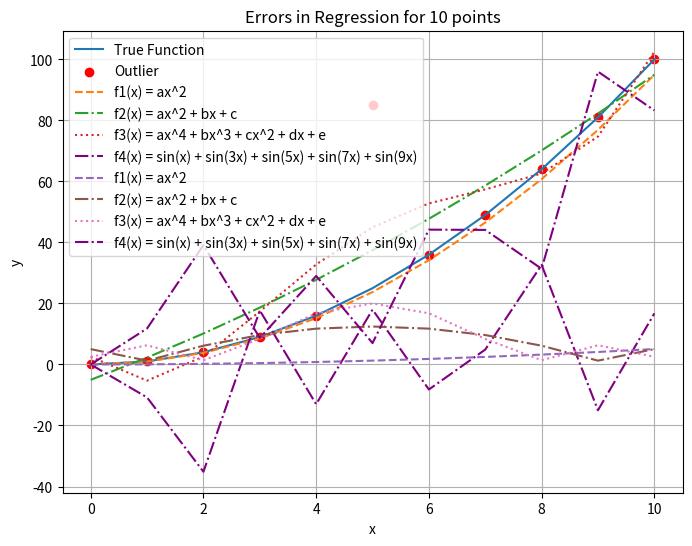
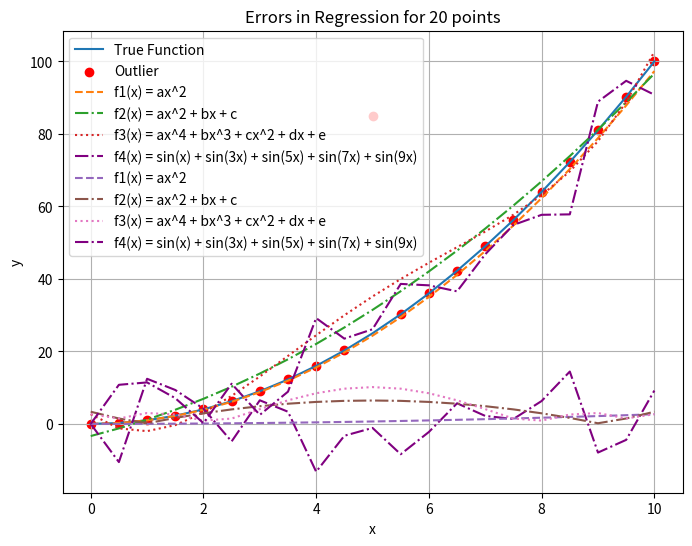
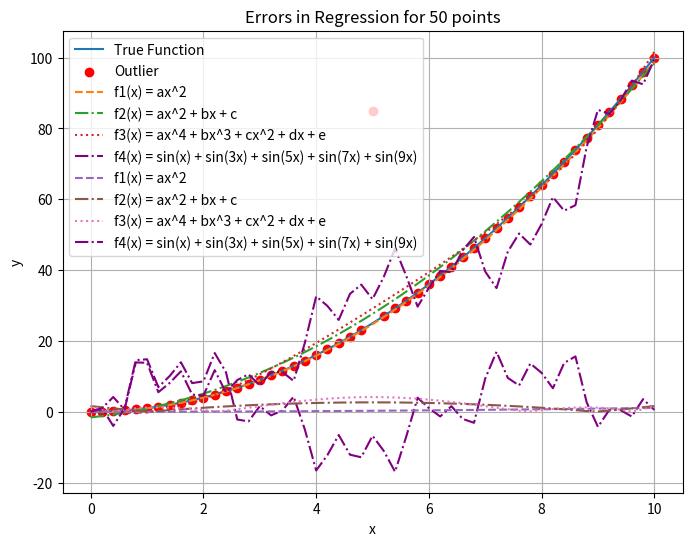
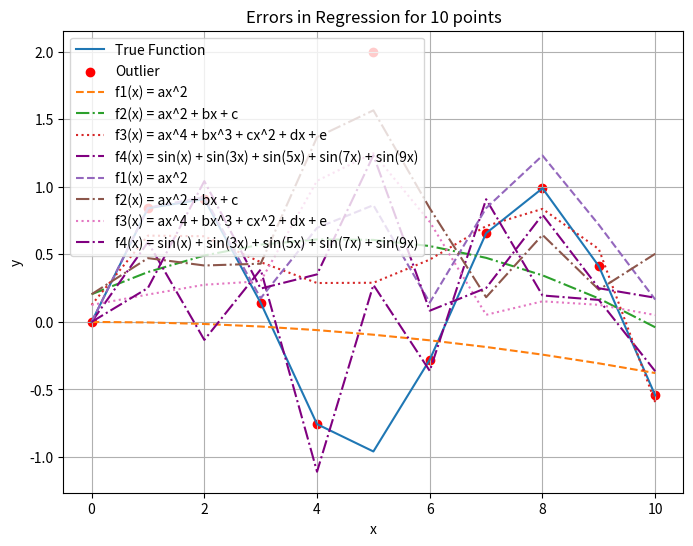
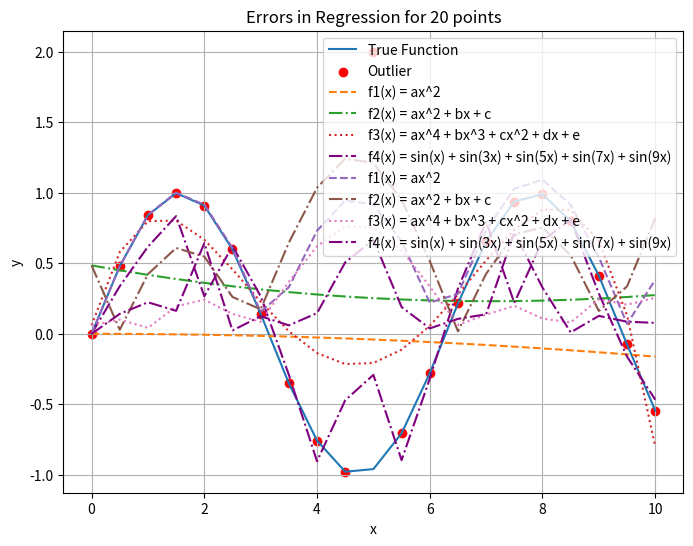
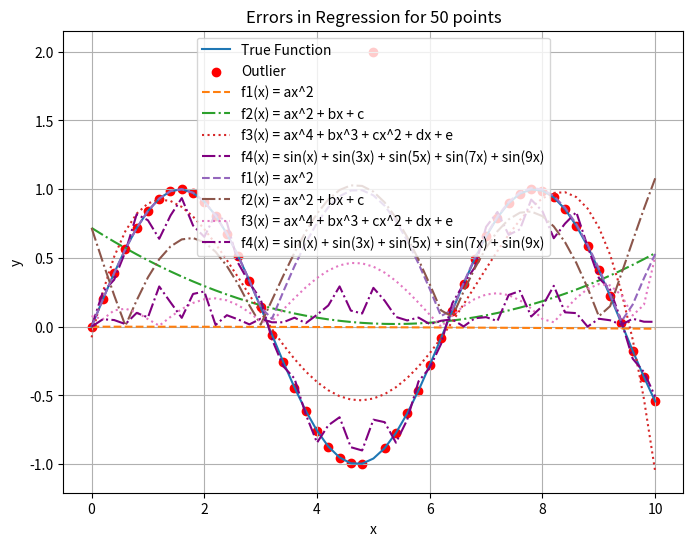

Source code (Python) for these figures, in order:
import numpy as np
import matplotlib.pyplot as plt

# Function to perform polynomial regression
def least_squares_poly(x, y, type):
    if type == "degree4":
        X = np.vander(x, 5)
    elif type == "quad":
        X = np.vstack((x**2, x, np.ones_like(x))).T
    elif type == "quadlin":
        X = np.vstack((x**2, np.ones_like(x))).T 
    elif type == "sin":
        X = np.sin(np.array([x, 3*x, 5*x, 7*x, 9*x])).T
    else:
        return None
    
    coeffs = np.linalg.lstsq(X, y, rcond=None)[0]
    return coeffs

# Define the true function y = x^2
def true_function(x):
    return x**2

def true_function2(x):
    return np.sin(x)

# Function to generate data with optional outlier
def generate_data(x, function, outlier_index=None, outlier_value=None):
    y = function(x)
    if outlier_index is not None:
        y[outlier_index] = outlier_value
    return y

# Plot function and regression lines
def plot_regression(x, true_y, y_outlier, quad_lin_coeff, quad_coeff, degree4_coeff, sin_coeff, count):
    plt.figure(figsize=(8, 6))
    plt.plot(x, true_y, label='True Function')
    plt.scatter(x, y_outlier, color='red', label='Outlier')

    # Plot quadratic-linear regression
    quad_lin_y = quad_lin_coeff[0] * x**2 
    plt.plot(x, quad_lin_y, label='f1(x) = ax^2', linestyle='--')

    # Plot quadratic regression
    quad_y = quad_coeff[0] * x**2 + quad_coeff[1] * x + quad_coeff[2]
    plt.plot(x, quad_y, label='f2(x) = ax^2 + bx + c', linestyle='-.')

    # Plot degree 4 polynomial regression
    degree4_y = sum(degree4_coeff[i] * x**(4-i) for i in range(5))
    plt.plot(x, degree4_y, label='f3(x) = ax^4 + bx^3 + cx^2 + dx + e', linestyle=':')

    # Plot sine function regression
    sin_y = sin_coeff[0] * np.sin(x) + sin_coeff[1] * np.sin(3*x) + sin_coeff[2] * np.sin(5*x) + sin_coeff[3] * np.sin(7*x) + sin_coeff[4] * np.sin(9*x)
    plt.plot(x, sin_y, label='f4(x) = sin(x) + sin(3x) + sin(5x) + sin(7x) + sin(9x)', linestyle='-.', color='purple')
    
    plt.xlabel('x')
    plt.ylabel('y')
    plt.title(f'Regression on Data with Outlier for {count} points')
    plt.legend()
    plt.grid(True)
    plt.show()

# Plot errors
def plot_errors(x, quad_lin_res, quad_res, deg4_res, sin_res, count):
    plt.plot(x, np.abs(quad_lin_res), label='f1(x) = ax^2', linestyle='--')
    plt.plot(x, np.abs(quad_res), label='f2(x) = ax^2 + bx + c', linestyle='-.')
    plt.plot(x, np.abs(deg4_res), label='f3(x) = ax^4 + bx^3 + cx^2 + dx + e', linestyle=':')
    plt.plot(x, np.abs(sin_res), label='f4(x) = sin(x) + sin(3x) + sin(5x) + sin(7x) + sin(9x)', linestyle='-.', color='purple')
    
    plt.xlabel('x')
    plt.ylabel('y')
    plt.title(f'Errors in Regression for {count} points')
    plt.legend()
    plt.grid(True)
    plt.show()

# 10 data points
x_noiseless = np.linspace(0, 10, 11)
true_y = true_function(x_noiseless)
y_outlier = generate_data(x_noiseless, true_function, outlier_index=5, outlier_value=85)

degree4_coeff = least_squares_poly(x_noiseless, y_outlier, "degree4")
quad_coeff = least_squares_poly(x_noiseless, y_outlier, "quad")
quad_lin_coeff = least_squares_poly(x_noiseless, y_outlier, "quadlin")
sin_coeff = least_squares_poly(x_noiseless, y_outlier, "sin")

plot_regression(x_noiseless, true_y, y_outlier, quad_lin_coeff, quad_coeff, degree4_coeff, sin_coeff, 10)

quad_lin_res = true_y - (quad_lin_coeff[0] * x_noiseless**2)
quad_res = true_y - (quad_coeff[0] * x_noiseless**2 + quad_coeff[1] * x_noiseless + quad_coeff[2])
deg4_res = true_y - sum(degree4_coeff[i] * x_noiseless**(4-i) for i in range(5))
sin_res = true_y - (sin_coeff[0] * np.sin(x_noiseless) + sin_coeff[1] * np.sin(3*x_noiseless) + sin_coeff[2] * np.sin(5*x_noiseless) + sin_coeff[3] * np.sin(7*x_noiseless) + sin_coeff[4] * np.sin(9*x_noiseless))

plot_errors(x_noiseless, quad_lin_res, quad_res, deg4_res, sin_res, 10)


# 20 data points
x_noiseless = np.linspace(0, 10, 21)
true_y = true_function(x_noiseless)
y_outlier = generate_data(x_noiseless, true_function, outlier_index=10, outlier_value=85)

degree4_coeff = least_squares_poly(x_noiseless, y_outlier, "degree4")
quad_coeff = least_squares_poly(x_noiseless, y_outlier, "quad")
quad_lin_coeff = least_squares_poly(x_noiseless, y_outlier, "quadlin")
sin_coeff = least_squares_poly(x_noiseless, y_outlier, "sin")

plot_regression(x_noiseless, true_y, y_outlier, quad_lin_coeff, quad_coeff, degree4_coeff, sin_coeff, 20)

quad_lin_res = true_y - (quad_lin_coeff[0] * x_noiseless**2)
quad_res = true_y - (quad_coeff[0] * x_noiseless**2 + quad_coeff[1] * x_noiseless + quad_coeff[2])
deg4_res = true_y - sum(degree4_coeff[i] * x_noiseless**(4-i) for i in range(5))
sin_res = true_y - (sin_coeff[0] * np.sin(x_noiseless) + sin_coeff[1] * np.sin(3*x_noiseless) + sin_coeff[2] * np.sin(5*x_noiseless) + sin_coeff[3] * np.sin(7*x_noiseless) + sin_coeff[4] * np.sin(9*x_noiseless))

plot_errors(x_noiseless, quad_lin_res, quad_res, deg4_res, sin_res, 20)


#50 data points 

x_noiseless = np.linspace(0, 10, 51)
true_y = true_function(x_noiseless)
y_outlier = generate_data(x_noiseless, true_function, outlier_index=25, outlier_value=85)

degree4_coeff = least_squares_poly(x_noiseless, y_outlier, "degree4")
quad_coeff = least_squares_poly(x_noiseless, y_outlier, "quad")
quad_lin_coeff = least_squares_poly(x_noiseless, y_outlier, "quadlin")
sin_coeff = least_squares_poly(x_noiseless, y_outlier, "sin")

plot_regression(x_noiseless, true_y, y_outlier, quad_lin_coeff, quad_coeff, degree4_coeff, sin_coeff, 50)

quad_lin_res = true_y - (quad_lin_coeff[0] * x_noiseless**2)
quad_res = true_y - (quad_coeff[0] * x_noiseless**2 + quad_coeff[1] * x_noiseless + quad_coeff[2])
deg4_res = true_y - sum(degree4_coeff[i] * x_noiseless**(4-i) for i in range(5))
sin_res = true_y - (sin_coeff[0] * np.sin(x_noiseless) + sin_coeff[1] * np.sin(3*x_noiseless) + sin_coeff[2] * np.sin(5*x_noiseless) + sin_coeff[3] * np.sin(7*x_noiseless) + sin_coeff[4] * np.sin(9*x_noiseless))

plot_errors(x_noiseless, quad_lin_res, quad_res, deg4_res, sin_res, 50)

#Sin Implementation

# 10 data points
x_noiseless = np.linspace(0, 10, 11)
true_y = true_function2(x_noiseless)
y_outlier = generate_data(x_noiseless, true_function2, outlier_index=5, outlier_value=2)

degree4_coeff = least_squares_poly(x_noiseless, y_outlier, "degree4")
quad_coeff = least_squares_poly(x_noiseless, y_outlier, "quad")
quad_lin_coeff = least_squares_poly(x_noiseless, y_outlier, "quadlin")
sin_coeff = least_squares_poly(x_noiseless, y_outlier, "sin")

plot_regression(x_noiseless, true_y, y_outlier, quad_lin_coeff, quad_coeff, degree4_coeff, sin_coeff, 10)

quad_lin_res = true_y - (quad_lin_coeff[0] * x_noiseless**2)
quad_res = true_y - (quad_coeff[0] * x_noiseless**2 + quad_coeff[1] * x_noiseless + quad_coeff[2])
deg4_res = true_y - sum(degree4_coeff[i] * x_noiseless**(4-i) for i in range(5))
sin_res = true_y - (sin_coeff[0] * np.sin(x_noiseless) + sin_coeff[1] * np.sin(3*x_noiseless) + sin_coeff[2] * np.sin(5*x_noiseless) + sin_coeff[3] * np.sin(7*x_noiseless) + sin_coeff[4] * np.sin(9*x_noiseless))

plot_errors(x_noiseless, quad_lin_res, quad_res, deg4_res, sin_res, 10)


# 20 data points
x_noiseless = np.linspace(0, 10, 21)
true_y = true_function2(x_noiseless)
y_outlier = generate_data(x_noiseless, true_function2, outlier_index=10, outlier_value=2)

degree4_coeff = least_squares_poly(x_noiseless, y_outlier, "degree4")
quad_coeff = least_squares_poly(x_noiseless, y_outlier, "quad")
quad_lin_coeff = least_squares_poly(x_noiseless, y_outlier, "quadlin")
sin_coeff = least_squares_poly(x_noiseless, y_outlier, "sin")

plot_regression(x_noiseless, true_y, y_outlier, quad_lin_coeff, quad_coeff, degree4_coeff, sin_coeff, 20)

quad_lin_res = true_y - (quad_lin_coeff[0] * x_noiseless**2)
quad_res = true_y - (quad_coeff[0] * x_noiseless**2 + quad_coeff[1] * x_noiseless + quad_coeff[2])
deg4_res = true_y - sum(degree4_coeff[i] * x_noiseless**(4-i) for i in range(5))
sin_res = true_y - (sin_coeff[0] * np.sin(x_noiseless) + sin_coeff[1] * np.sin(3*x_noiseless) + sin_coeff[2] * np.sin(5*x_noiseless) + sin_coeff[3] * np.sin(7*x_noiseless) + sin_coeff[4] * np.sin(9*x_noiseless))

plot_errors(x_noiseless, quad_lin_res, quad_res, deg4_res, sin_res, 20)


#50 data points 

x_noiseless = np.linspace(0, 10, 51)
true_y = true_function2(x_noiseless)
y_outlier = generate_data(x_noiseless, true_function2, outlier_index=25, outlier_value=2)

degree4_coeff = least_squares_poly(x_noiseless, y_outlier, "degree4")
quad_coeff = least_squares_poly(x_noiseless, y_outlier, "quad")
quad_lin_coeff = least_squares_poly(x_noiseless, y_outlier, "quadlin")
sin_coeff = least_squares_poly(x_noiseless, y_outlier, "sin")

plot_regression(x_noiseless, true_y, y_outlier, quad_lin_coeff, quad_coeff, degree4_coeff, sin_coeff, 50)

quad_lin_res = true_y - (quad_lin_coeff[0] * x_noiseless**2)
quad_res = true_y - (quad_coeff[0] * x_noiseless**2 + quad_coeff[1] * x_noiseless + quad_coeff[2])
deg4_res = true_y - sum(degree4_coeff[i] * x_noiseless**(4-i) for i in range(5))
sin_res = true_y - (sin_coeff[0] * np.sin(x_noiseless) + sin_coeff[1] * np.sin(3*x_noiseless) + sin_coeff[2] * np.sin(5*x_noiseless) + sin_coeff[3] * np.sin(7*x_noiseless) + sin_coeff[4] * np.sin(9*x_noiseless))

plot_errors(x_noiseless, quad_lin_res, quad_res, deg4_res, sin_res, 50)